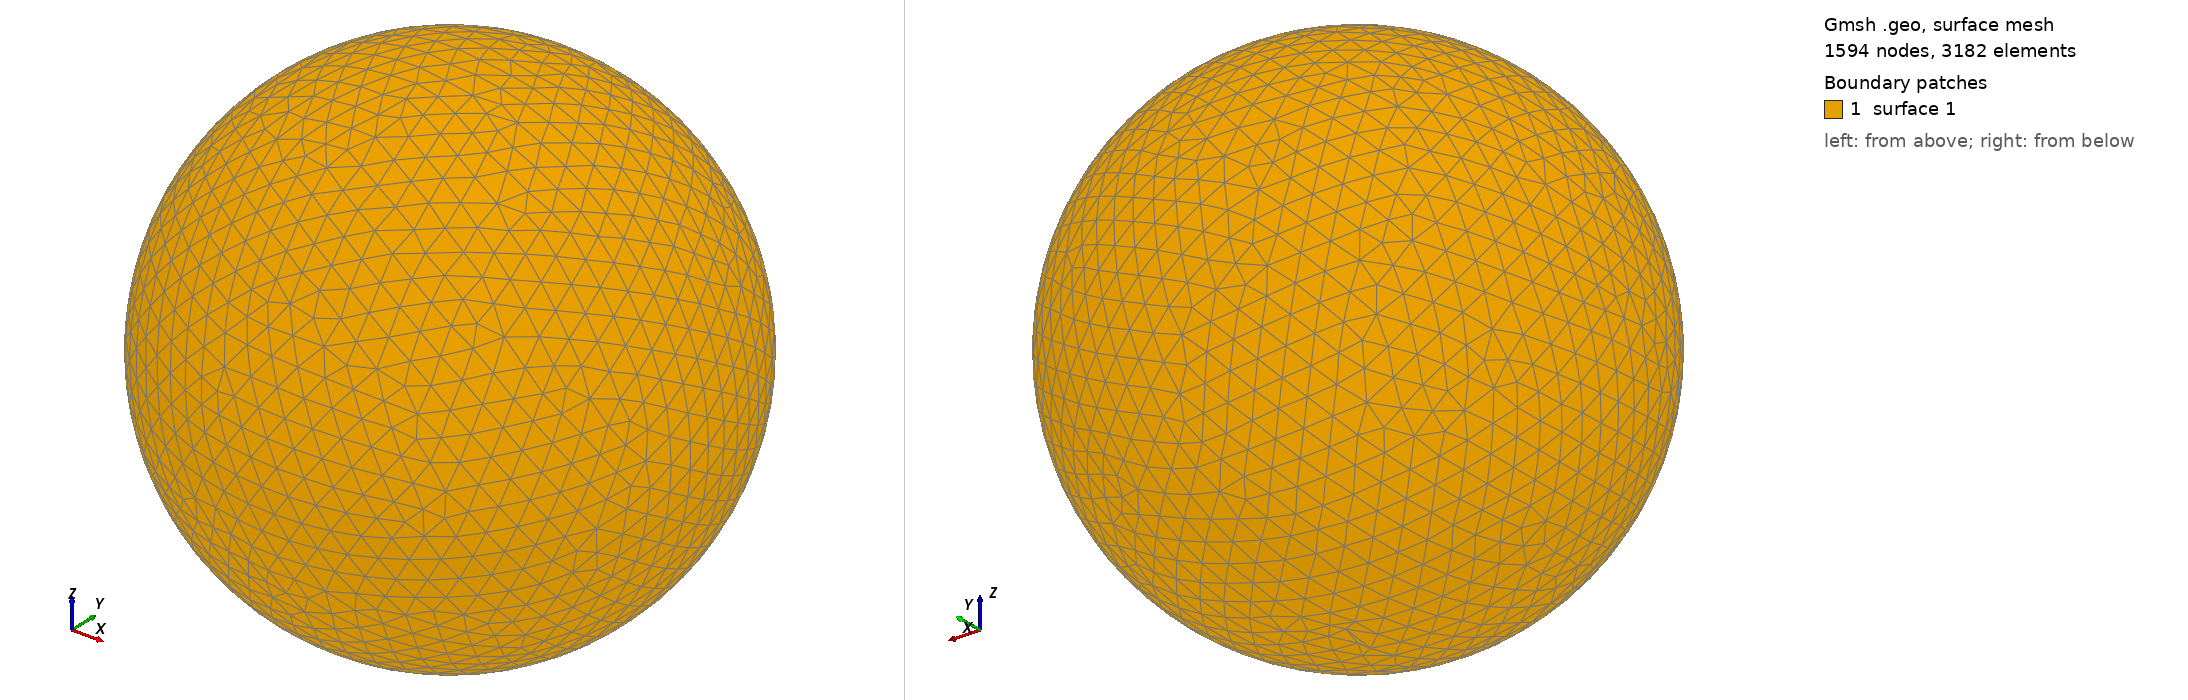

Gmsh geometry script, surface-meshed: 1594 nodes, 3182 surface elements. Boundary patches (legend numbers): 1 surface 1. Left view from above one corner, right view from below the opposite corner. The script declares no physical surfaces, so the legend lists its geometric surfaces. The drawing asked Gmsh for element sizes between 1% and 20% of the model's largest extent; the script's own settings can give other sizes.

=== shot2528.geo (drawn) ===
SetFactory("OpenCASCADE");
Point(1) = {0,0,0,0};
Sphere(1) = {0,0,0,0.57430000};
MeshSize{ PointsOf{ Surface{:}; } } = 0.057430000;
Mesh.ElementOrder=1;
Mesh.Format=39;
